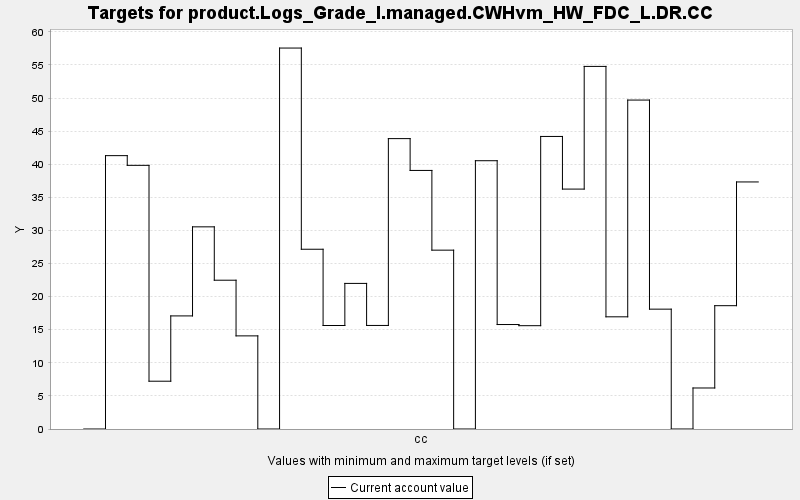

The table this chart was drawn from, first rows:
TARGET, PERIOD, YEAR, PERIODWIDTH, MINIMUM, MAXIMUM, MINWEIGHT, MAXWEIGHT, CURRENT, SUMMARY
product.Logs_Grade_I.managed.CWHvm_HW_FD…, 0, 0, 10.0, 0.0, 10000, 1.0, 1.0, 0.0, 0.0
product.Logs_Grade_I.managed.CWHvm_HW_FD…, 1, 10, 10.0, 0.0, 10000, 1.0, 1.0, 41.29, 0.0
product.Logs_Grade_I.managed.CWHvm_HW_FD…, 2, 20, 10.0, 0.0, 10000, 1.0, 1.0, 39.83, 0.0
product.Logs_Grade_I.managed.CWHvm_HW_FD…, 3, 30, 10.0, 0.0, 10000, 1.0, 1.0, 7.22, 0.0
product.Logs_Grade_I.managed.CWHvm_HW_FD…, 4, 40, 10.0, 0.0, 10000, 1.0, 1.0, 17.08, 0.0
product.Logs_Grade_I.managed.CWHvm_HW_FD…, 5, 50, 10.0, 0.0, 10000, 1.0, 1.0, 30.54, 0.0
product.Logs_Grade_I.managed.CWHvm_HW_FD…, 6, 60, 10.0, 0.0, 10000, 1.0, 1.0, 22.48, 0.0
product.Logs_Grade_I.managed.CWHvm_HW_FD…, 7, 70, 10.0, 0.0, 10000, 1.0, 1.0, 14.07, 0.0
product.Logs_Grade_I.managed.CWHvm_HW_FD…, 8, 80, 10.0, 0.0, 10000, 1.0, 1.0, 0.0, 0.0
product.Logs_Grade_I.managed.CWHvm_HW_FD…, 9, 90, 10.0, 0.0, 10000, 1.0, 1.0, 57.55, 0.0
product.Logs_Grade_I.managed.CWHvm_HW_FD…, 10, 100, 10.0, 0.0, 10000, 1.0, 1.0, 27.16, 0.0
product.Logs_Grade_I.managed.CWHvm_HW_FD…, 11, 110, 10.0, 0.0, 10000, 1.0, 1.0, 15.64, 0.0
product.Logs_Grade_I.managed.CWHvm_HW_FD…, 12, 120, 10.0, 0.0, 10000, 1.0, 1.0, 21.99, 0.0
product.Logs_Grade_I.managed.CWHvm_HW_FD…, 13, 130, 10.0, 0.0, 10000, 1.0, 1.0, 15.64, 0.0
product.Logs_Grade_I.managed.CWHvm_HW_FD…, 14, 140, 10.0, 0.0, 10000, 1.0, 1.0, 43.87, 0.0
product.Logs_Grade_I.managed.CWHvm_HW_FD…, 15, 150, 10.0, 0.0, 10000, 1.0, 1.0, 39.06, 0.0
product.Logs_Grade_I.managed.CWHvm_HW_FD…, 16, 160, 10.0, 0.0, 10000, 1.0, 1.0, 27.02, 0.0
product.Logs_Grade_I.managed.CWHvm_HW_FD…, 17, 170, 10.0, 0.0, 10000, 1.0, 1.0, 0.0, 0.0
product.Logs_Grade_I.managed.CWHvm_HW_FD…, 18, 180, 10.0, 0.0, 10000, 1.0, 1.0, 40.53, 0.0
product.Logs_Grade_I.managed.CWHvm_HW_FD…, 19, 190, 10.0, 0.0, 10000, 1.0, 1.0, 15.78, 0.0
product.Logs_Grade_I.managed.CWHvm_HW_FD…, 20, 200, 10.0, 0.0, 10000, 1.0, 1.0, 15.61, 0.0
product.Logs_Grade_I.managed.CWHvm_HW_FD…, 21, 210, 10.0, 0.0, 10000, 1.0, 1.0, 44.19, 0.0
product.Logs_Grade_I.managed.CWHvm_HW_FD…, 22, 220, 10.0, 0.0, 10000, 1.0, 1.0, 36.24, 0.0
product.Logs_Grade_I.managed.CWHvm_HW_FD…, 23, 230, 10.0, 0.0, 10000, 1.0, 1.0, 54.78, 0.0
product.Logs_Grade_I.managed.CWHvm_HW_FD…, 24, 240, 10.0, 0.0, 10000, 1.0, 1.0, 16.95, 0.0
product.Logs_Grade_I.managed.CWHvm_HW_FD…, 25, 250, 10.0, 0.0, 10000, 1.0, 1.0, 49.69, 0.0
product.Logs_Grade_I.managed.CWHvm_HW_FD…, 26, 260, 10.0, 0.0, 10000, 1.0, 1.0, 18.1, 0.0
product.Logs_Grade_I.managed.CWHvm_HW_FD…, 27, 270, 10.0, 0.0, 10000, 1.0, 1.0, 0.0, 0.0
product.Logs_Grade_I.managed.CWHvm_HW_FD…, 28, 280, 10.0, 0.0, 10000, 1.0, 1.0, 6.196, 0.0
product.Logs_Grade_I.managed.CWHvm_HW_FD…, 29, 290, 10.0, 0.0, 10000, 1.0, 1.0, 18.63, 0.0
product.Logs_Grade_I.managed.CWHvm_HW_FD…, 30, 300, 10.0, 0.0, 10000, 1.0, 1.0, 37.32, 0.0
